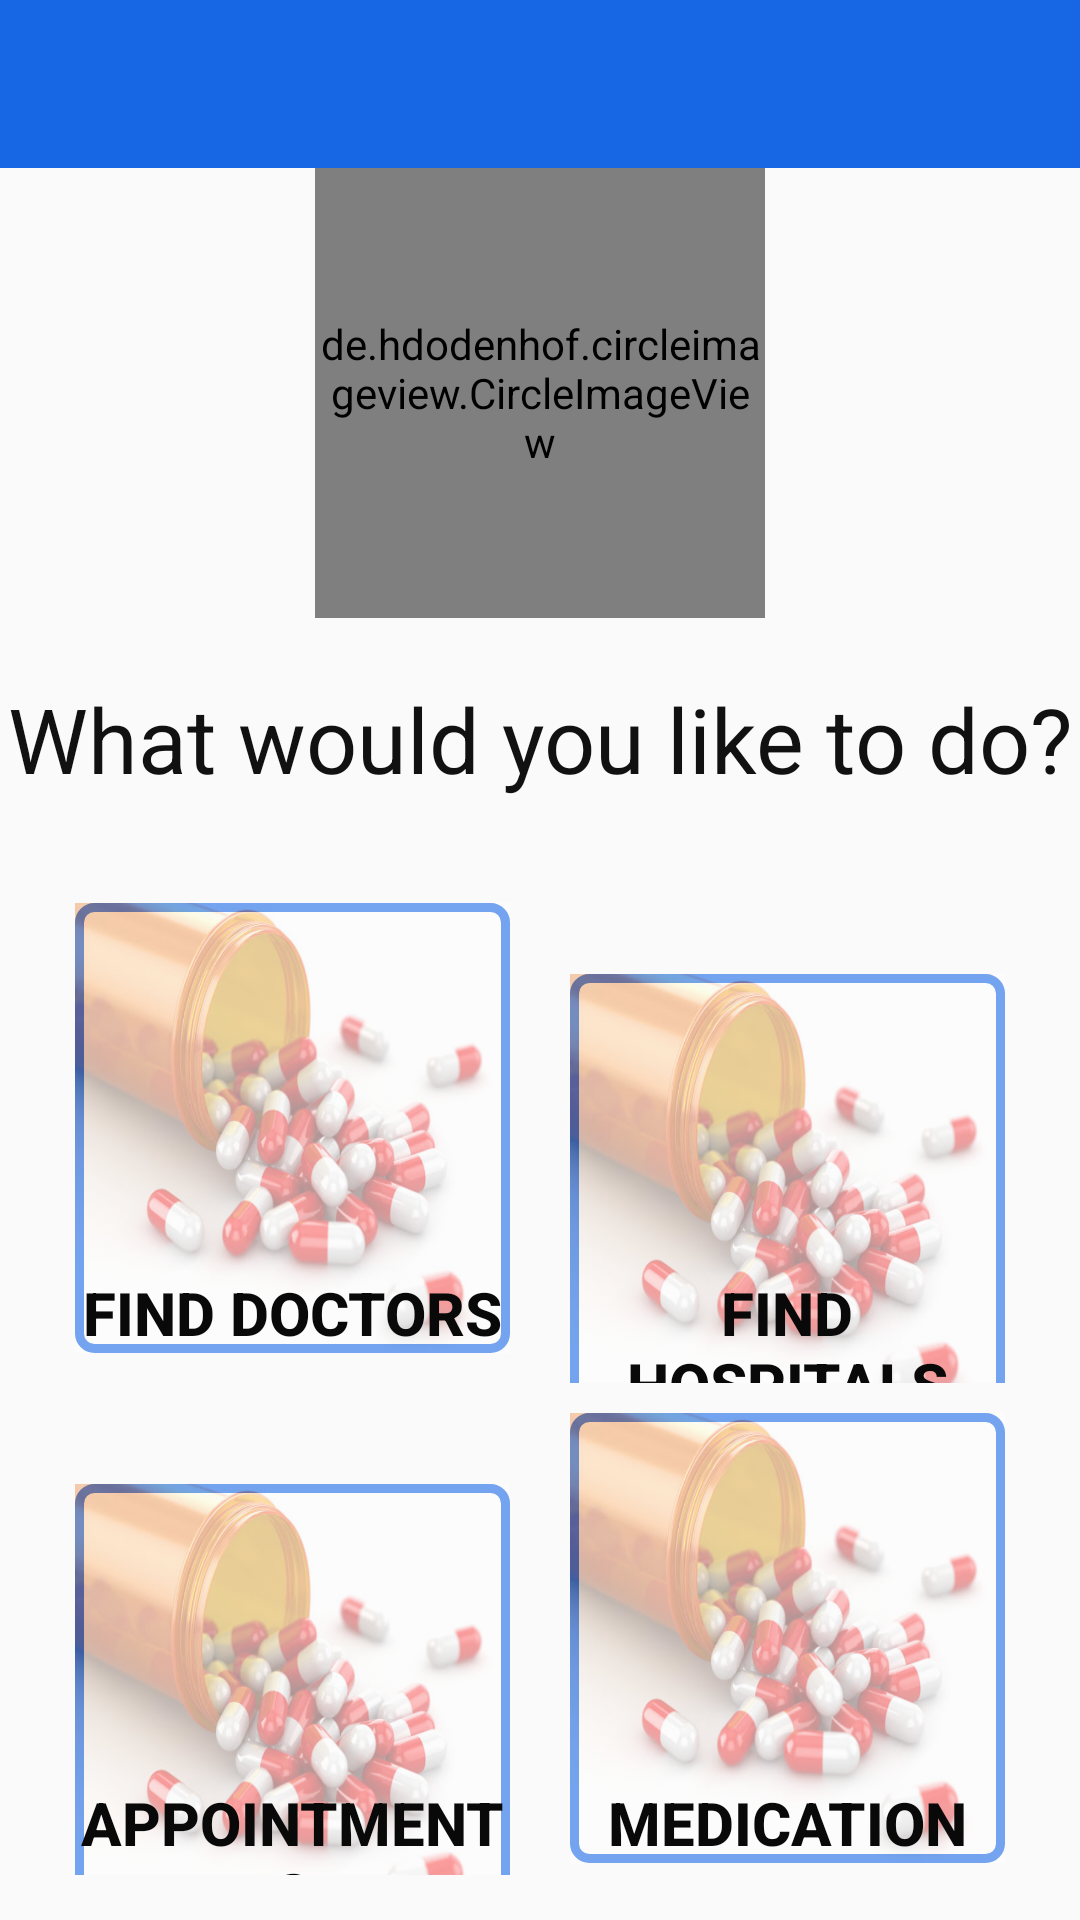

This screen was rendered from an Android layout file. Write that file and the resources it references.
<!-- AndroidManifest.xml: application theme AppTheme -->
<!-- res/layout/activity_all__patient.xml -->
<?xml version="1.0" encoding="utf-8"?>
<LinearLayout xmlns:android="http://schemas.android.com/apk/res/android"
    xmlns:app="http://schemas.android.com/apk/res-auto"
    xmlns:tools="http://schemas.android.com/tools"
    android:layout_width="fill_parent"
    android:layout_height="match_parent"
    tools:context=".Patient.All_Patients"
    android:orientation="vertical"
    >
    <android.support.design.widget.AppBarLayout
        android:layout_width="match_parent"
        android:layout_height="wrap_content"
        android:layout_gravity="bottom|end"
        android:theme="@style/Base.ThemeOverlay.AppCompat.Dark.ActionBar"
        android:background="@color/Blue">
        <android.support.v7.widget.Toolbar
            android:id="@+id/toolbar"
            android:layout_width="match_parent"
            android:layout_height="?attr/actionBarSize"
            android:background="?attr/colorPrimary"
            android:theme="@style/Base.ThemeOverlay.AppCompat.Dark.ActionBar"
            app:popupTheme="@style/MenuStyle"
            android:backgroundTint="@color/Blue"/>

    </android.support.design.widget.AppBarLayout>

            <de.hdodenhof.circleimageview.CircleImageView
                android:layout_width="150dp"
                android:layout_height="150dp"
                android:layout_gravity="center"
                android:src="@drawable/logo"
                android:layout_marginBottom="20dp"/>
    <TextView
        android:layout_width="match_parent"
        android:layout_height="50dp"
        android:id="@+id/desc"
        android:text="What would you like to do?"
        android:textColor="#111"
        android:textSize="30sp"
        android:textAlignment="center"/>

        <LinearLayout
            android:layout_width="match_parent"
            android:layout_height="wrap_content"
            android:padding="15dp"
            android:orientation="vertical">
            <LinearLayout
                android:layout_width="match_parent"
                android:layout_height="wrap_content"
                android:orientation="horizontal">
                <Button
                    android:id="@+id/doctor"
                    android:layout_width="match_parent"
                    android:layout_height="150dp"
                    android:background="@drawable/homes"
                    android:textColor="#090909"
                    android:text="Find Doctors"
                    android:textSize="20sp"
                    android:textAlignment="center"
                    android:gravity="bottom"
                    android:textStyle="bold"
                    android:onClick="doctor"
                    android:layout_margin="10dp"
                    android:layout_weight="1"
                    />
                <Button
                    android:id="@+id/hospital"
                    android:layout_width="match_parent"
                    android:layout_height="150dp"
                    android:background="@drawable/homes"
                    android:textColor="#090909"
                    android:text="Find Hospitals"
                    android:gravity="bottom"
                    android:textSize="20sp"
                    android:textAlignment="center"
                    android:textStyle="bold"
                    android:onClick="hospital"
                    android:layout_margin="10dp"
                    android:layout_weight="1"
                    />
            </LinearLayout>
            <LinearLayout
                android:layout_width="match_parent"
                android:layout_height="wrap_content"
                android:orientation="horizontal">

                <Button
                    android:layout_width="match_parent"
                    android:layout_height="150dp"
                    android:background="@drawable/homes"
                    android:textColor="#090909"
                    android:text="Appointments"
                    android:textSize="20sp"
                    android:textAlignment="center"
                    android:gravity="bottom"
                    android:textStyle="bold"
                    android:onClick="appointments"
                    android:layout_margin="10dp"
                    android:layout_weight="1"
                    />
                <Button
                    android:layout_width="match_parent"
                    android:layout_height="150dp"
                    android:background="@drawable/homes"
                    android:textColor="#090909"
                    android:text="Medication"
                    android:textSize="20sp"
                    android:gravity="bottom"
                    android:textAlignment="center"
                    android:layout_margin="10dp"
                    android:textStyle="bold"
                    android:onClick="meds"
                    android:layout_weight="1"
                    />
            </LinearLayout>


        </LinearLayout>


        </LinearLayout>
<!-- resources referenced by this layout -->
<resources>
  <color name="Blue">#1767E4</color>
  <!-- drawable homes (drawable) -->
  <?xml version="1.0" encoding="utf-8"?>
  <layer-list xmlns:android="http://schemas.android.com/apk/res/android">
      <item>
          <shape android:shape="rectangle">
              <corners
                  android:radius="5dp" />
              <stroke
                  android:color="@color/Blue"
                  android:width="3dp"/>
          </shape>
      </item>
  <item android:drawable="@drawable/nomeds"/>
  </layer-list>
  <!-- drawable logo: png bitmap (drawable, 964349 bytes) -->
  <style name="MenuStyle" parent="Theme.AppCompat.Light">
          <item name="android:background">#fff</item>
      </style>
  <style name="AppTheme" parent="Theme.AppCompat.Light.DarkActionBar">
          
          <item name="colorPrimary">@color/colorPrimary</item>
          <item name="colorPrimaryDark">@color/colorPrimaryDark</item>
          <item name="colorAccent">@color/colorAccent</item>
      </style>
  <!-- drawable nomeds (drawable) -->
  <?xml version="1.0" encoding="utf-8"?>
  <bitmap xmlns:android="http://schemas.android.com/apk/res/android"
      android:src="@drawable/pills"
      android:alpha="0.4">
  
  </bitmap>
  <color name="colorPrimary">#0A49A8</color>
  <color name="colorPrimaryDark">#1767E4</color>
  <color name="colorAccent">#5FAFEB</color>
  <!-- drawable pills: png bitmap (drawable-v24, 276294 bytes) -->
</resources>
